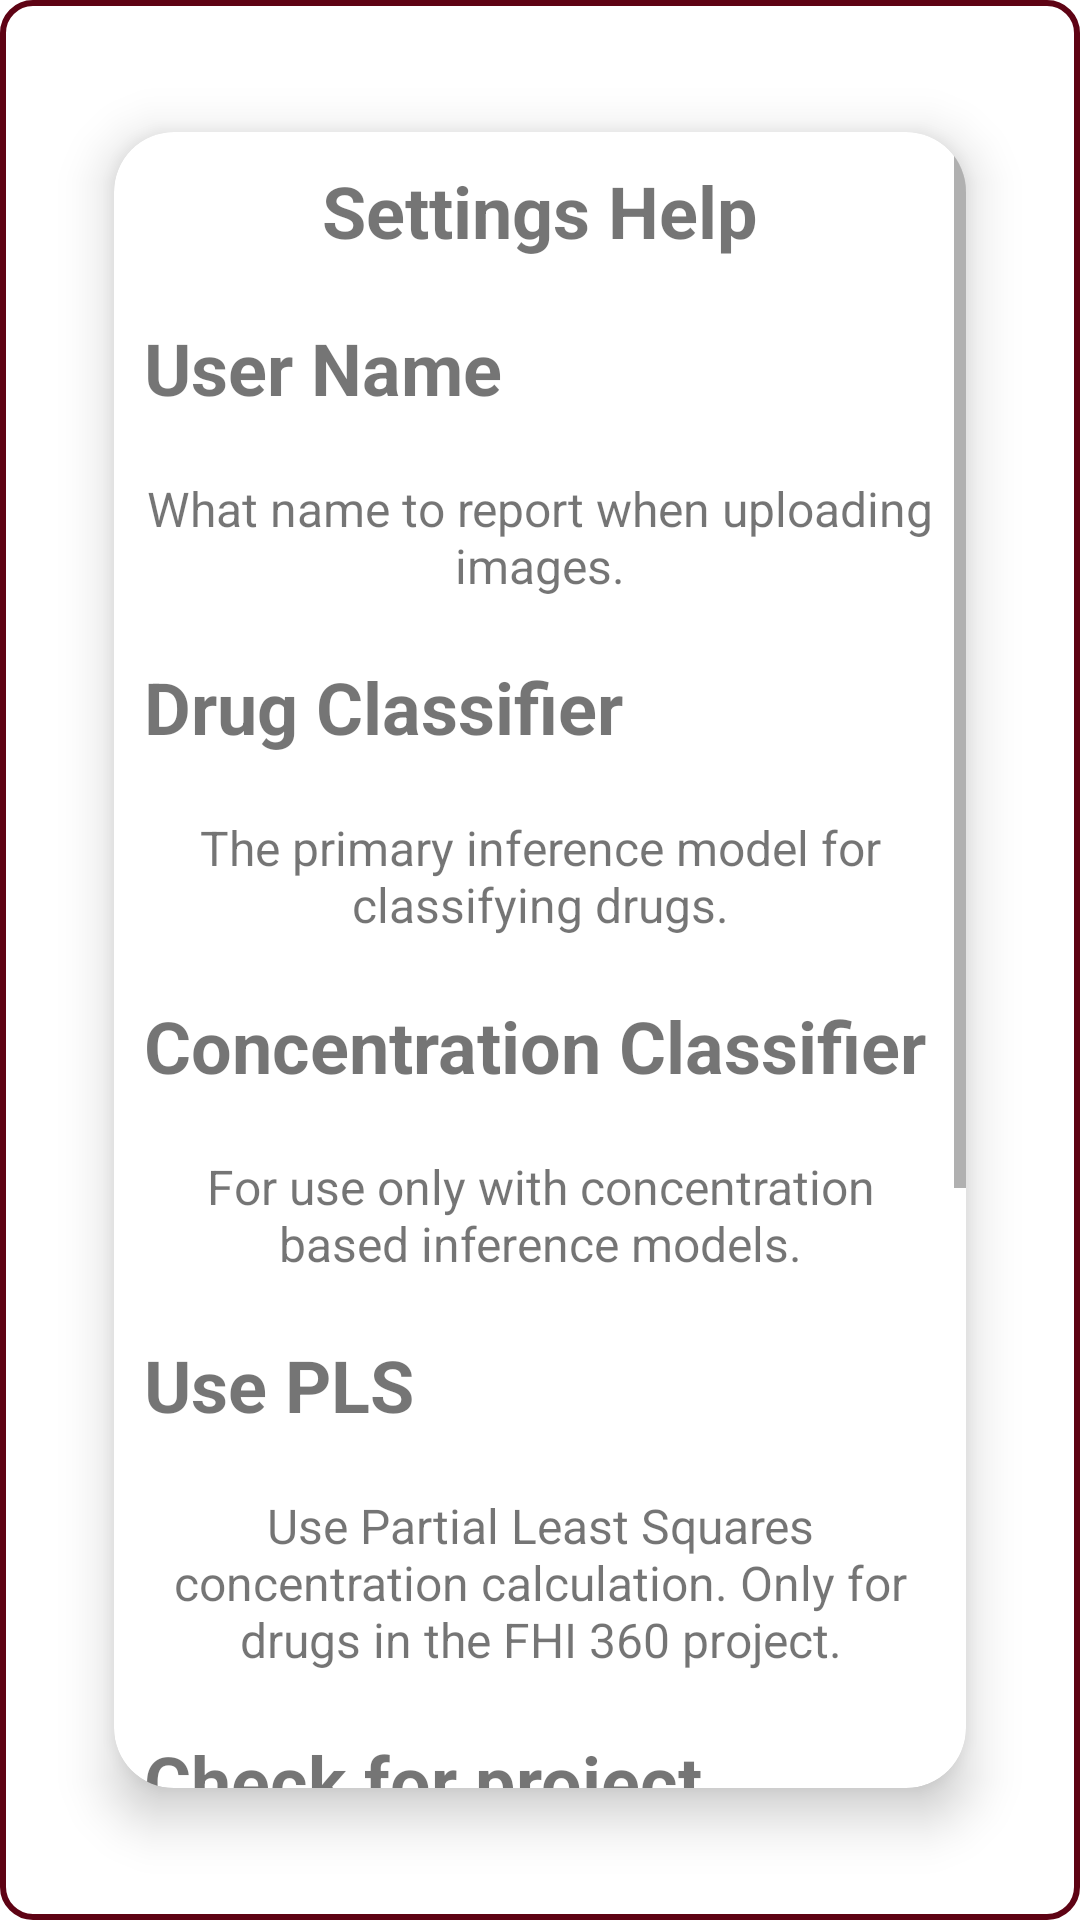

This screen was rendered from an Android layout file. Write that file and the resources it references.
<!-- AndroidManifest.xml: application theme Theme.PaperAnalyticalDevices -->
<!-- res/layout/popup_help.xml -->
<?xml version="1.0" encoding="utf-8"?>
<RelativeLayout xmlns:android="http://schemas.android.com/apk/res/android"
    xmlns:app="http://schemas.android.com/apk/res-auto"
    android:layout_width="match_parent"
    android:layout_height="match_parent"

    android:padding="10dp"
    android:background="@drawable/stroke_rectangle"
    >

    <androidx.cardview.widget.CardView
        android:layout_width="match_parent"
        android:layout_height="wrap_content"
        android:layout_margin="10dp"
        app:cardElevation="10dp"
        app:cardCornerRadius="20dp"

        app:cardMaxElevation="12dp"
        app:cardPreventCornerOverlap="true"
        app:cardUseCompatPadding="true"
        >

        <ScrollView
            android:layout_width="match_parent"
            android:layout_height="match_parent">
        <LinearLayout
            android:layout_width="match_parent"
            android:layout_height="match_parent"
            android:orientation="vertical"
            >

            <TextView
                android:id="@+id/help_title_textview"
                android:layout_width="match_parent"
                android:layout_height="wrap_content"
                android:layout_gravity="center"
                android:layout_margin="10dp"
                android:text="@string/settings_help"
                android:textAlignment="center"
                android:textSize="24sp"
                android:textStyle="bold" />
            <TextView
                android:layout_width="match_parent"
                android:layout_height="wrap_content"
                android:layout_gravity="left"
                android:layout_margin="10dp"
                android:text="@string/user_name"

                android:textSize="24sp"
                android:textStyle="bold"
                />

            <TextView
                android:layout_width="match_parent"
                android:layout_height="wrap_content"
                android:layout_gravity="center"
                android:layout_margin="10dp"
                android:text="@string/username_help"
                android:textAlignment="center"
                android:textSize="16dp"
                />

            <TextView
                android:layout_width="match_parent"
                android:layout_height="wrap_content"
                android:layout_gravity="left"
                android:layout_margin="10dp"
                android:text="@string/drugclassifier"

                android:textSize="24sp"
                android:textStyle="bold"
                />

            <TextView
                android:layout_width="match_parent"
                android:layout_height="wrap_content"
                android:layout_gravity="center"
                android:layout_margin="10dp"
                android:text="@string/primarynet_help"
                android:textAlignment="center"
                android:textSize="16dp"
                />

            <TextView
                android:layout_width="match_parent"
                android:layout_height="wrap_content"
                android:layout_gravity="left"
                android:layout_margin="10dp"
                android:text="@string/secondary_network"

                android:textSize="24sp"
                android:textStyle="bold"
                />

            <TextView
                android:layout_width="match_parent"
                android:layout_height="wrap_content"
                android:layout_gravity="center"
                android:layout_margin="10dp"
                android:text="@string/concentrationnet_help"
                android:textAlignment="center"
                android:textSize="16dp"
                />

            <TextView
                android:layout_width="match_parent"
                android:layout_height="wrap_content"
                android:layout_gravity="left"
                android:layout_margin="10dp"
                android:text="@string/use_pls"

                android:textSize="24sp"
                android:textStyle="bold"
                />

            <TextView
                android:layout_width="match_parent"
                android:layout_height="wrap_content"
                android:layout_gravity="center"
                android:layout_margin="10dp"
                android:text="@string/pls_help"
                android:textAlignment="center"
                android:textSize="16dp"
                />

            <TextView
                android:layout_width="match_parent"
                android:layout_height="wrap_content"
                android:layout_gravity="left"
                android:layout_margin="10dp"
                android:text="@string/sync_title"

                android:textSize="24sp"
                android:textStyle="bold"
                />

            <TextView
                android:layout_width="match_parent"
                android:layout_height="wrap_content"
                android:layout_gravity="center"
                android:layout_margin="10dp"
                android:text="@string/updates_help"
                android:textAlignment="center"
                android:textSize="16dp"
                />

            <TextView
                android:layout_width="match_parent"
                android:layout_height="wrap_content"
                android:layout_gravity="left"
                android:layout_margin="10dp"
                android:text="@string/torchonwithcamera"

                android:textSize="24sp"
                android:textStyle="bold"
                />

            <TextView
                android:layout_width="match_parent"
                android:layout_height="wrap_content"
                android:layout_gravity="center"
                android:layout_margin="10dp"
                android:text="@string/flashlight_help"
                android:textAlignment="center"
                android:textSize="16dp"
                />
        <Button
        android:layout_width="wrap_content"
        android:layout_height="wrap_content"
        android:id="@+id/help_dismiss_button"
        android:text="@string/okstring"
        android:layout_gravity="bottom|center_horizontal"
        android:layout_marginTop="20dp"
        android:layout_marginBottom="20dp"
        />
        </LinearLayout>
        </ScrollView>
    </androidx.cardview.widget.CardView>
</RelativeLayout>
<!-- resources referenced by this layout -->
<resources>
  <!-- drawable stroke_rectangle (drawable) -->
  <?xml version="1.0" encoding="utf-8"?>
  <selector xmlns:android="http://schemas.android.com/apk/res/android">
  
      <item >
          <shape android:shape="rectangle"  >
              <corners android:radius="10dp" />
              <stroke android:width="2dip" android:color="#5e0314" />
  
          </shape>
      </item>
  </selector>
  <string name="concentrationnet_help">For use only with concentration based inference models.</string>
  <string name="drugclassifier">Drug Classifier</string>
  <string name="flashlight_help">Use the flash as a light when the camera is on.</string>
  <string name="okstring">OK</string>
  <string name="pls_help">Use Partial Least Squares concentration calculation.  Only for drugs in the FHI 360 project.</string>
  <string name="primarynet_help">The primary inference model for classifying drugs.</string>
  <string name="secondary_network">Concentration Classifier</string>
  <string name="settings_help">Settings Help</string>
  <string name="sync_title">Check for project updates?</string>
  <string name="torchonwithcamera">Flashlight</string>
  <string name="updates_help">Keep the projects and neural net lists up to date.</string>
  <string name="use_pls">Use PLS</string>
  <string name="user_name">User Name</string>
  <string name="username_help">What name to report when uploading images.</string>
  <style name="Theme.PaperAnalyticalDevices" parent="Theme.MaterialComponents.DayNight.DarkActionBar">
          
          <item name="colorPrimary">@color/purple_500</item>
          <item name="colorPrimaryVariant">@color/purple_700</item>
          <item name="colorOnPrimary">@color/white</item>
          
          <item name="colorSecondary">@color/teal_200</item>
          <item name="colorSecondaryVariant">@color/teal_700</item>
          <item name="colorOnSecondary">@color/black</item>
          
          <item name="android:statusBarColor" tools:targetApi="l">?attr/colorPrimaryVariant</item>
          
      </style>
  <color name="purple_500">#FF6200EE</color>
  <color name="purple_700">#FF3700B3</color>
  <color name="white">#FFFFFFFF</color>
  <color name="teal_200">#FF03DAC5</color>
  <color name="teal_700">#FF018786</color>
  <color name="black">#FF000000</color>
</resources>
